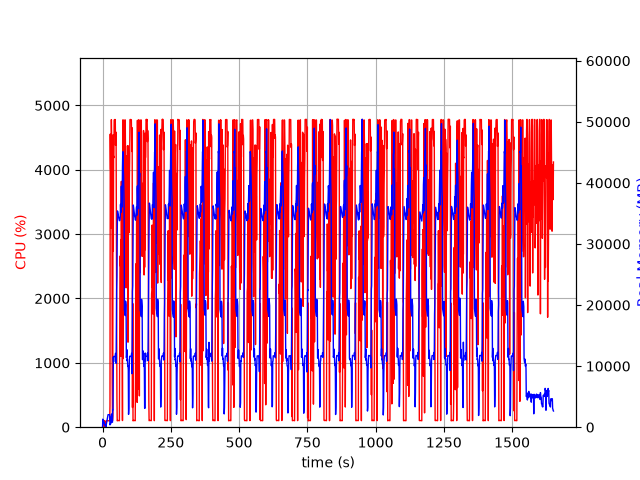

Data behind this chart, as committed beside it:
elapsed_time, nproc, cpu, mem_real, mem_virtual
4.1484832763671875e-05, 1, 0.0, 7.996, 3185
1.006, 20, 29.8, 1319, 10891
2.015, 4, 101.3, 791.5, 2477
3.021, 5, 101.3, 894.1, 2987
4.029, 3, 99.2, 631.5, 2100
5.037, 3, 99.3, 729.9, 2212
6.044, 3, 99.2, 864, 2212
7.052, 4, 4.0, 402.8, 1963
8.061, 3, 99.3, 372.3, 1665
9.067, 3, 1.0, 320.3, 1608
10.08, 3, 2.0, 262.3, 1554
11.08, 4, 6.0, 470.7, 2117
12.09, 2, 0.0, 29.41, 78.29
13.1, 1, 73.4, 253.6, 1262
14.11, 1, 100.3, 531.6, 1902
15.12, 1, 100.2, 797.6, 3188
16.12, 1, 99.1, 1086, 3188
17.14, 1, 100.9, 1326, 5748
18.14, 1, 100.1, 1614, 5748
19.15, 1, 99.0, 1902, 5748
20.16, 1, 101.0, 2052, 5236
21.17, 1, 100.0, 2052, 5236
22.18, 1, 99.1, 2052, 5236
23.19, 1, 100.1, 2048, 5236
24.2, 1, 100.1, 2048, 5236
25.21, 1, 100.1, 2048, 5236
26.22, 1, 100.1, 2045, 5236
27.23, 1, 333.0, 385.5, 9218
28.24, 1, 4554, 511.8, 9218
29.26, 1, 4013, 539, 9254
30.28, 1, 3982, 568.4, 9826
31.29, 1, 3089, 1660, 9834
32.32, 1, 4779, 1660, 9834
33.34, 1, 4407, 2173, 9834
34.36, 1, 4415, 828.7, 9834
35.38, 1, 719.3, 810.4, 10858
36.38, 1, 100.2, 810.4, 10858
37.39, 1, 177.5, 2866, 10406
38.41, 1, 4542, 2853, 10406
39.46, 1, 2732, 11484, 26354
40.5, 1, 4214, 10714, 26354
41.51, 1, 4188, 11612, 26354
42.54, 1, 4770, 11584, 26354
43.56, 1, 4779, 11584, 26354
44.57, 1, 4781, 11584, 26354
45.6, 1, 4772, 11575, 26354
46.62, 1, 4781, 11575, 26354
47.63, 1, 4380, 12087, 26354
48.65, 1, 4587, 11271, 26354
49.67, 1, 4477, 10462, 28028
50.69, 1, 3179, 16775, 42240
51.7, 1, 1613, 22511, 42240
52.73, 1, 425.5, 24735, 62720
53.74, 1, 100.3, 31594, 62720
54.75, 1, 105.1, 35407, 62720
55.75, 1, 103.2, 35211, 62720
56.76, 1, 104.2, 34936, 62720
57.77, 1, 103.3, 34677, 62720
58.78, 1, 102.2, 34432, 62720
59.79, 1, 101.1, 34249, 62720
... 1,568 more rows
